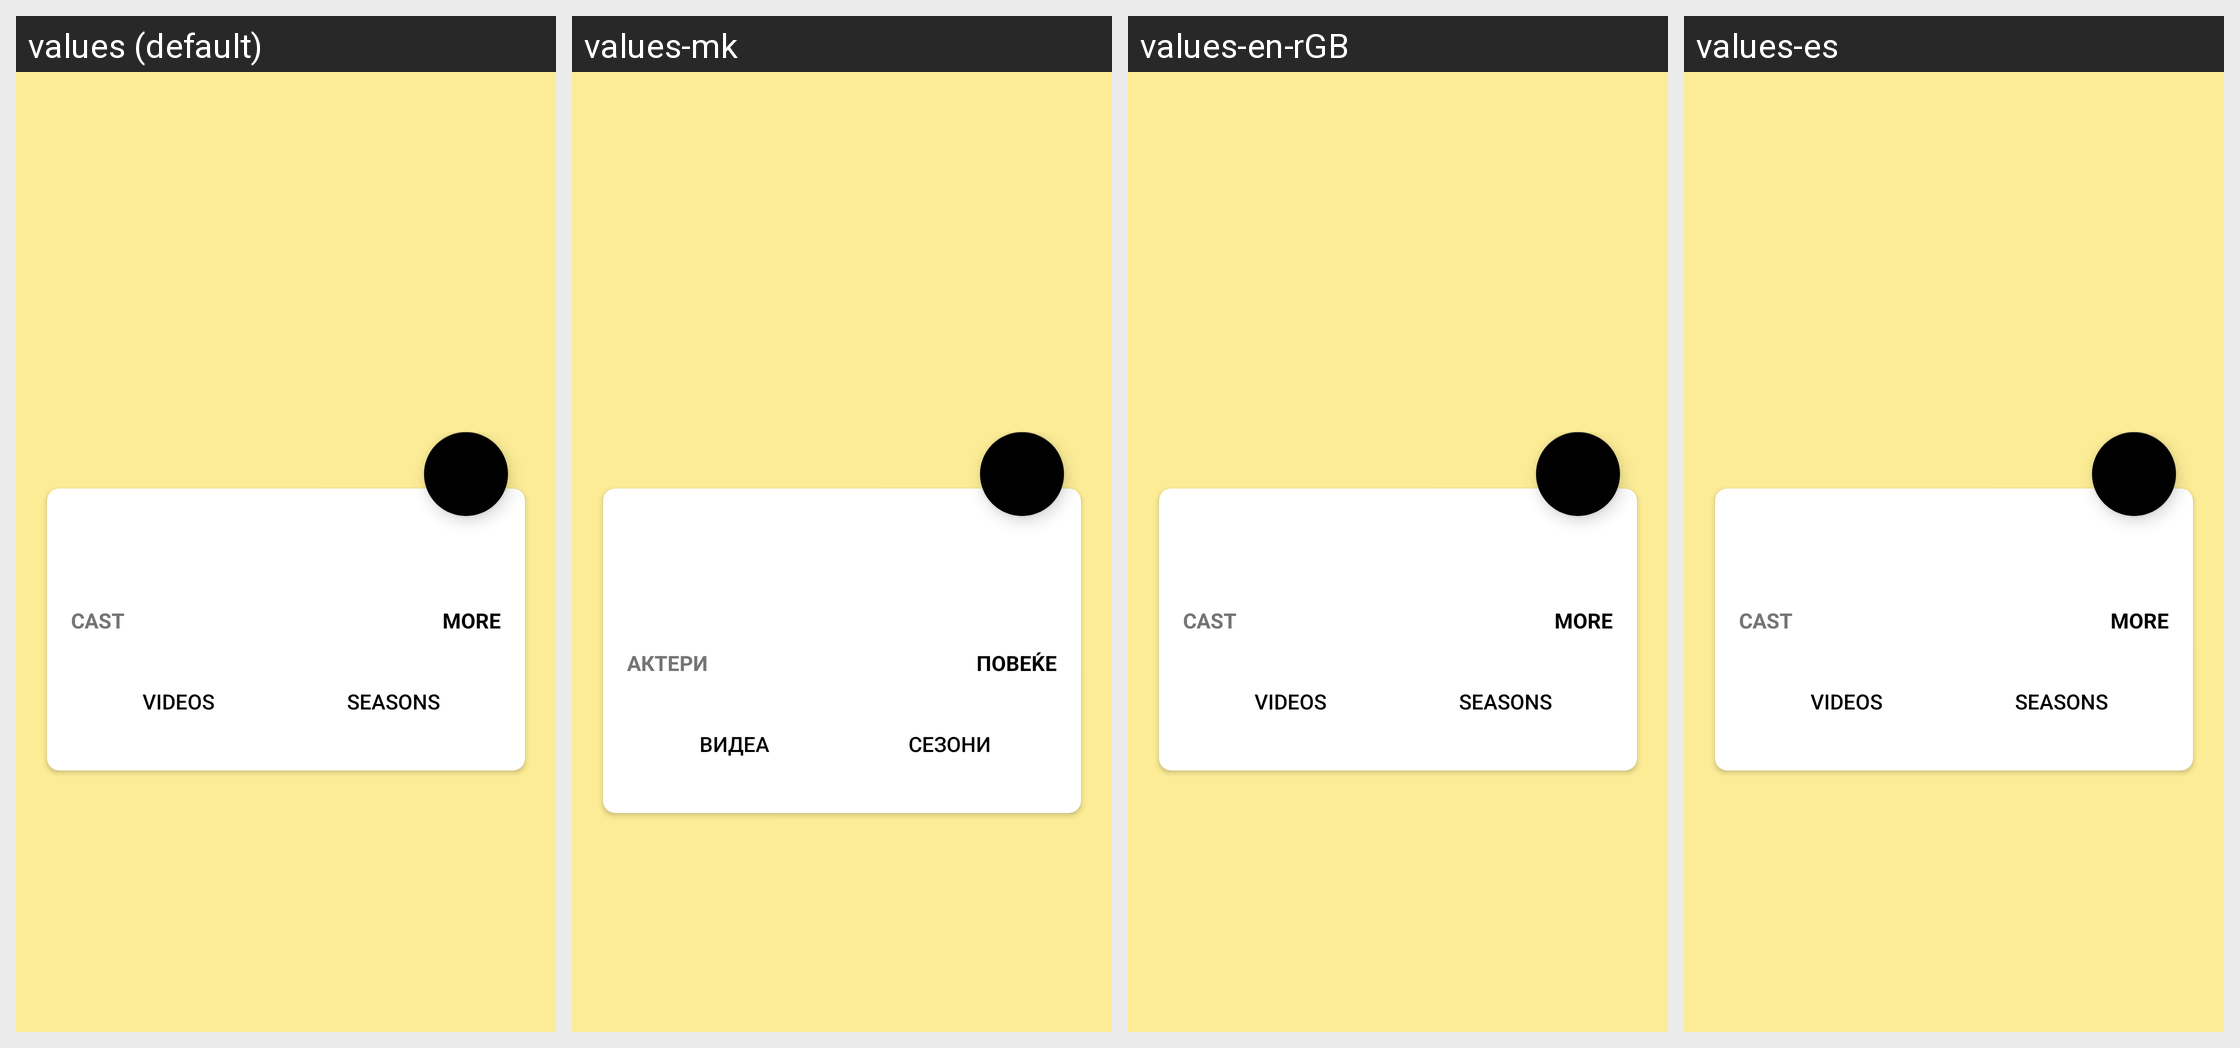

For this localized Android screen grid, give each drawn string resource with its value in every locale shown.
Android screen res/layout/fragment_tv_detail.xml rendered under 4 locales, left to right: values (default), values-mk, values-en-rGB, values-es. Device: Nexus 5 (rendered at 1080×1920; each locale shown at half size, 540×960, under a caption strip naming it); theme WatchNext.Grey.
Strings drawn on this screen, with the default value and each locale's value (text and hints the layout hard-codes, and strings that could not be matched under every locale, appear in the picture but are not listed):

videos_text_view_button
  values: Videos
  values-mk: Видеа
  values-en-rGB: Videos
  values-es: Videos  [not translated; the default value is used]

seasons_text_view_button
  values: Seasons
  values-mk: Сезони
  values-en-rGB: Seasons
  values-es: Seasons  [not translated; the default value is used]

cast_text_view
  values: Cast
  values-mk: Актери
  values-en-rGB: Cast
  values-es: Cast  [not translated; the default value is used]

more_text_view
  values: more
  values-mk: повеќе
  values-en-rGB: more
  values-es: more  [not translated; the default value is used]
